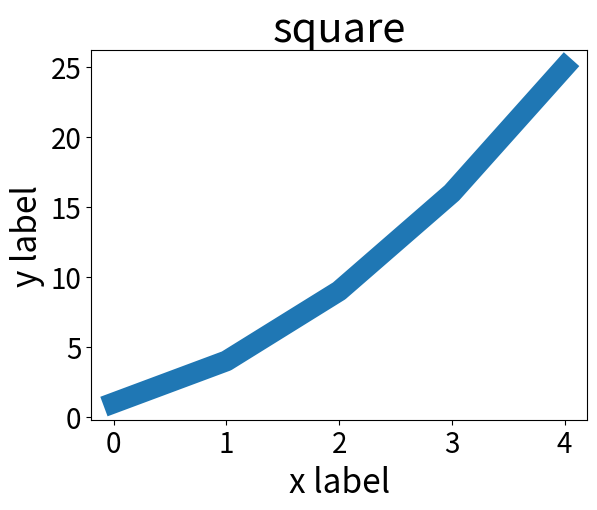

This chart was generated by the following Python code:
import matplotlib.pyplot as plt
squares = [1, 4, 9, 16, 25]
plt.title('square', fontsize=30)
plt.xlabel('x label', fontsize=24)
plt.ylabel('y label', fontsize=24)
plt.tick_params(axis='both', labelsize=20)
plt.plot(squares, linewidth=15)
plt.show()